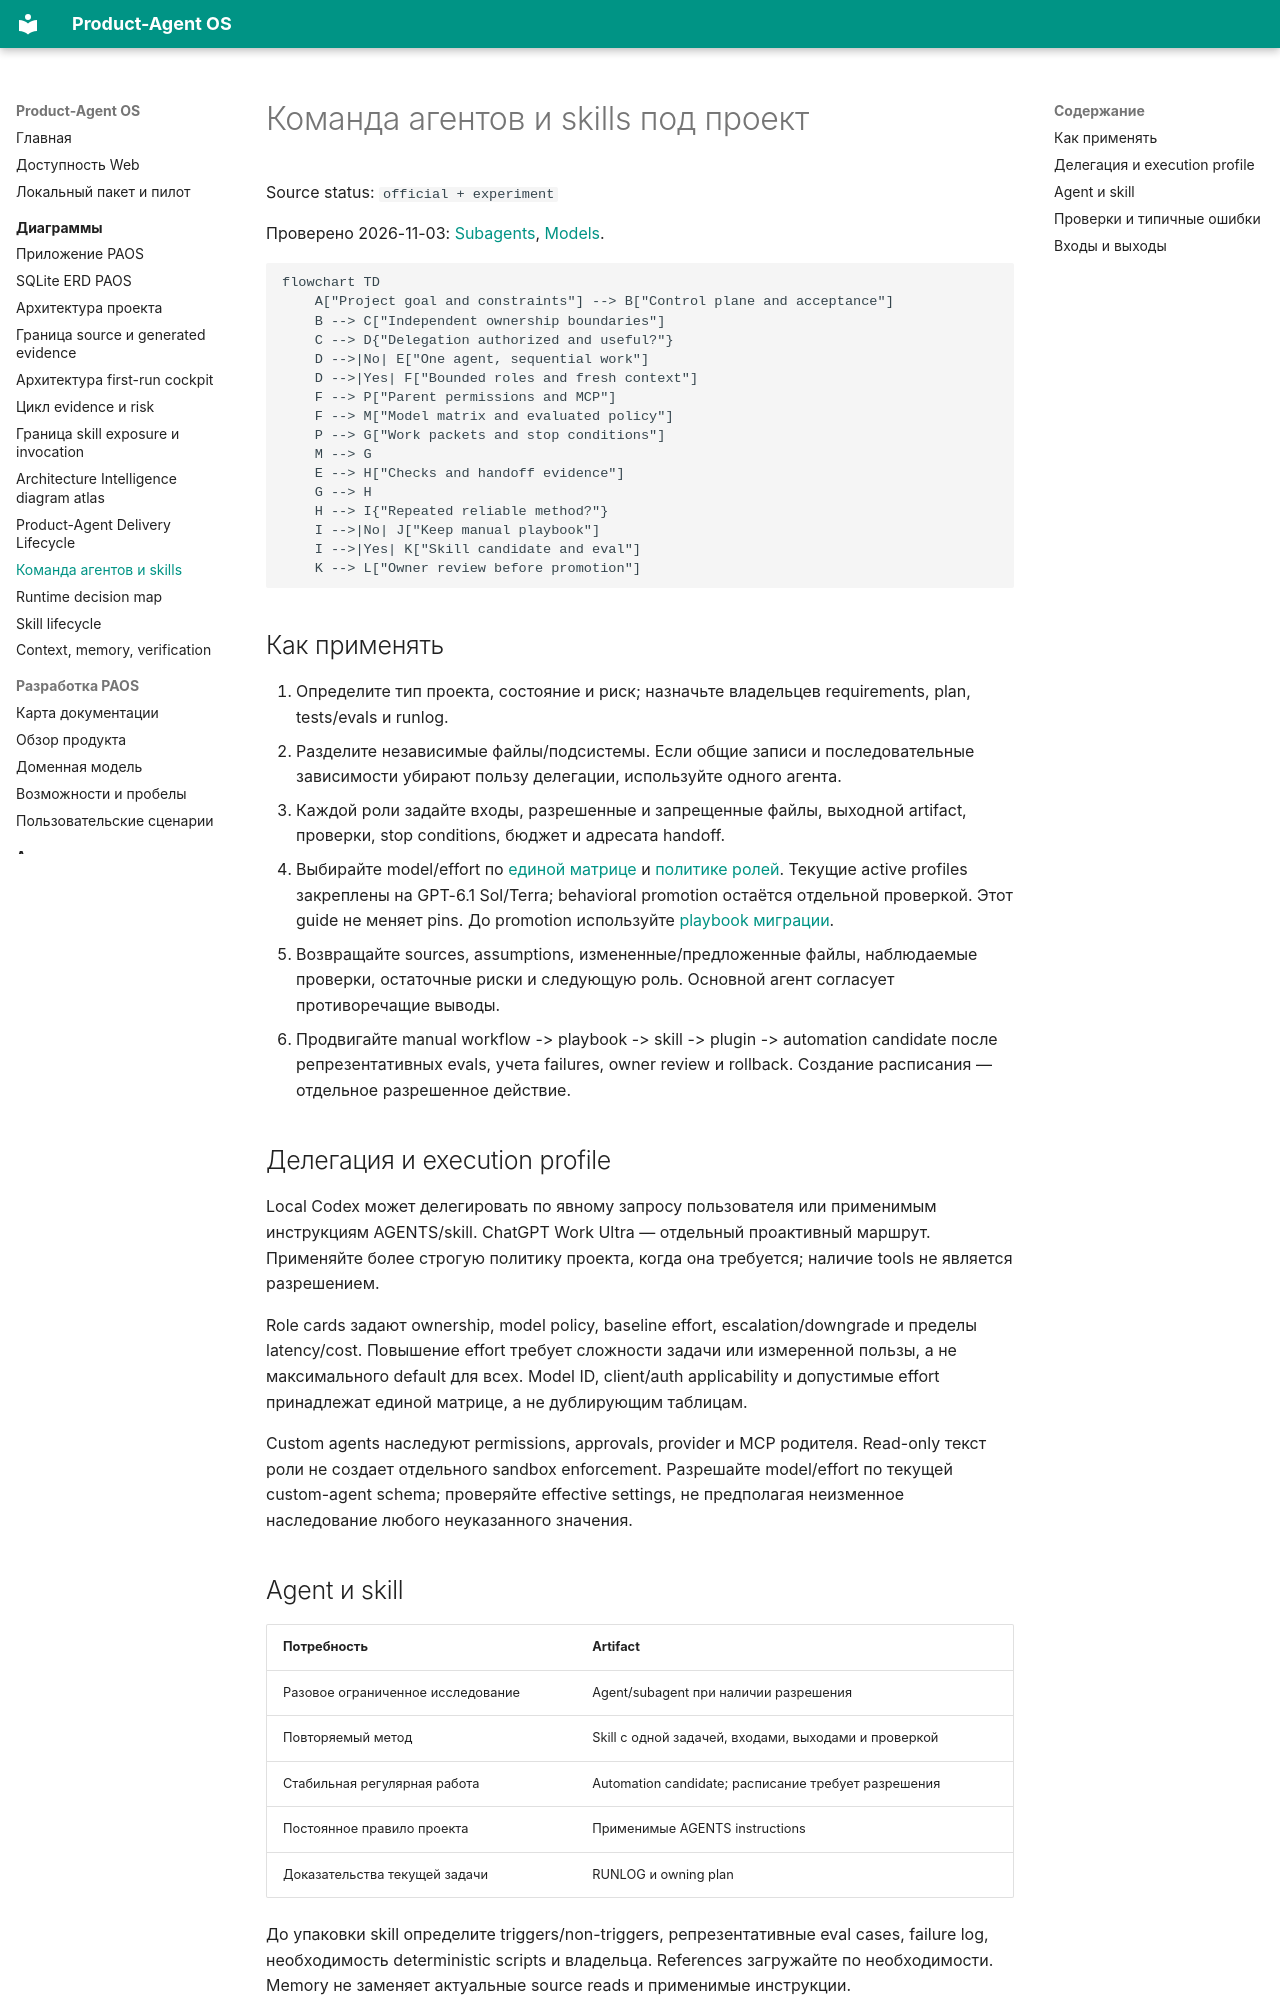

repository: alexroadcaster/product-agent-os · page: diagrams/agent-team-and-skills.html · generator: mkdocs

# Команда агентов и skills под проект

Source status: `official + experiment`

Проверено 2026-11-03: [Subagents](https://learn.chatgpt.com/docs/agent-configuration/subagents), [Models](https://learn.chatgpt.com/docs/models).

```mermaid
flowchart TD
    A["Project goal and constraints"] --> B["Control plane and acceptance"]
    B --> C["Independent ownership boundaries"]
    C --> D{"Delegation authorized and useful?"}
    D -->|No| E["One agent, sequential work"]
    D -->|Yes| F["Bounded roles and fresh context"]
    F --> P["Parent permissions and MCP"]
    F --> M["Model matrix and evaluated policy"]
    P --> G["Work packets and stop conditions"]
    M --> G
    E --> H["Checks and handoff evidence"]
    G --> H
    H --> I{"Repeated reliable method?"}
    I -->|No| J["Keep manual playbook"]
    I -->|Yes| K["Skill candidate and eval"]
    K --> L["Owner review before promotion"]
```

## Как применять

1. Определите тип проекта, состояние и риск; назначьте владельцев requirements, plan, tests/evals и runlog.
2. Разделите независимые файлы/подсистемы. Если общие записи и последовательные зависимости убирают пользу делегации, используйте одного агента.
3. Каждой роли задайте входы, разрешенные и запрещенные файлы, выходной artifact, проверки, stop conditions, бюджет и адресата handoff.
4. Выбирайте model/effort по [единой матрице](../codex/models-and-reasoning.md) и [политике ролей](../product-agent/roles.md). Текущие active profiles закреплены на GPT-6.1 Sol/Terra; behavioral promotion остаётся отдельной проверкой. Этот guide не меняет pins. До promotion используйте [playbook миграции](../playbooks/model-migration.md).
5. Возвращайте sources, assumptions, измененные/предложенные файлы, наблюдаемые проверки, остаточные риски и следующую роль. Основной агент согласует противоречащие выводы.
6. Продвигайте manual workflow -> playbook -> skill -> plugin -> automation candidate после репрезентативных evals, учета failures, owner review и rollback. Создание расписания — отдельное разрешенное действие.

## Делегация и execution profile

Local Codex может делегировать по явному запросу пользователя или применимым инструкциям AGENTS/skill. ChatGPT Work Ultra — отдельный проактивный маршрут. Применяйте более строгую политику проекта, когда она требуется; наличие tools не является разрешением.

Role cards задают ownership, model policy, baseline effort, escalation/downgrade и пределы latency/cost. Повышение effort требует сложности задачи или измеренной пользы, а не максимального default для всех. Model ID, client/auth applicability и допустимые effort принадлежат единой матрице, а не дублирующим таблицам.

Custom agents наследуют permissions, approvals, provider и MCP родителя. Read-only текст роли не создает отдельного sandbox enforcement. Разрешайте model/effort по текущей custom-agent schema; проверяйте effective settings, не предполагая неизменное наследование любого неуказанного значения.
